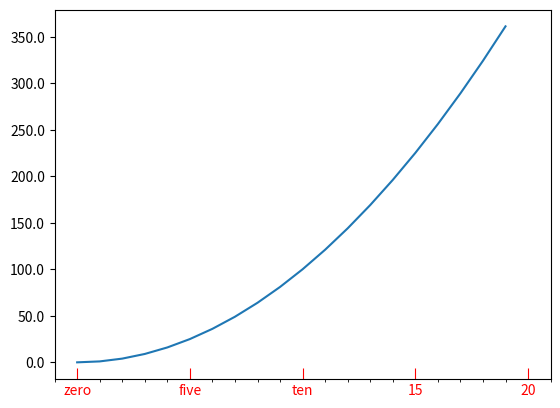

Write Python code to recreate this figure.
import numpy as np
import matplotlib.pyplot as plt
from matplotlib.ticker import MultipleLocator, FormatStrFormatter

fig, ax = plt.subplots()
ax.plot(np.arange(20), np.arange(20) ** 2)
ax.xaxis.set_major_locator(MultipleLocator(5))
ax.xaxis.set_minor_locator(MultipleLocator(1))
ax.yaxis.set_major_formatter(FormatStrFormatter("%.1f"))
ax.tick_params(axis="x", direction="in", length=8, colors="r")
ax.set_xlim(-1, 21)
ax.set_xticks([0, 5, 10, 15, 20], ["zero", "five", "ten", "15", "20"])
fig.savefig("ticks_custom.png")
